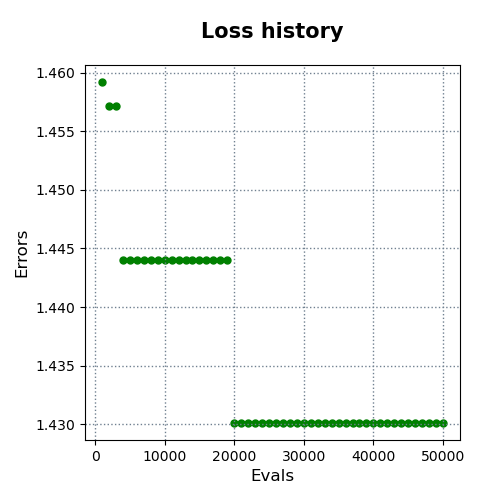

Values plotted in this chart, from the file beside it:
evals, errors
1000, 1.459
2000, 1.457
3000, 1.457
4000, 1.444
5000, 1.444
6000, 1.444
7000, 1.444
8000, 1.444
9000, 1.444
10000, 1.444
11000, 1.444
12000, 1.444
13000, 1.444
14000, 1.444
15000, 1.444
16000, 1.444
17000, 1.444
18000, 1.444
19000, 1.444
20000, 1.43
21000, 1.43
22000, 1.43
23000, 1.43
24000, 1.43
25000, 1.43
26000, 1.43
27000, 1.43
28000, 1.43
29000, 1.43
30000, 1.43
31000, 1.43
32000, 1.43
33000, 1.43
34000, 1.43
35000, 1.43
36000, 1.43
37000, 1.43
38000, 1.43
39000, 1.43
40000, 1.43
41000, 1.43
42000, 1.43
43000, 1.43
44000, 1.43
45000, 1.43
46000, 1.43
47000, 1.43
48000, 1.43
49000, 1.43
50000, 1.43
